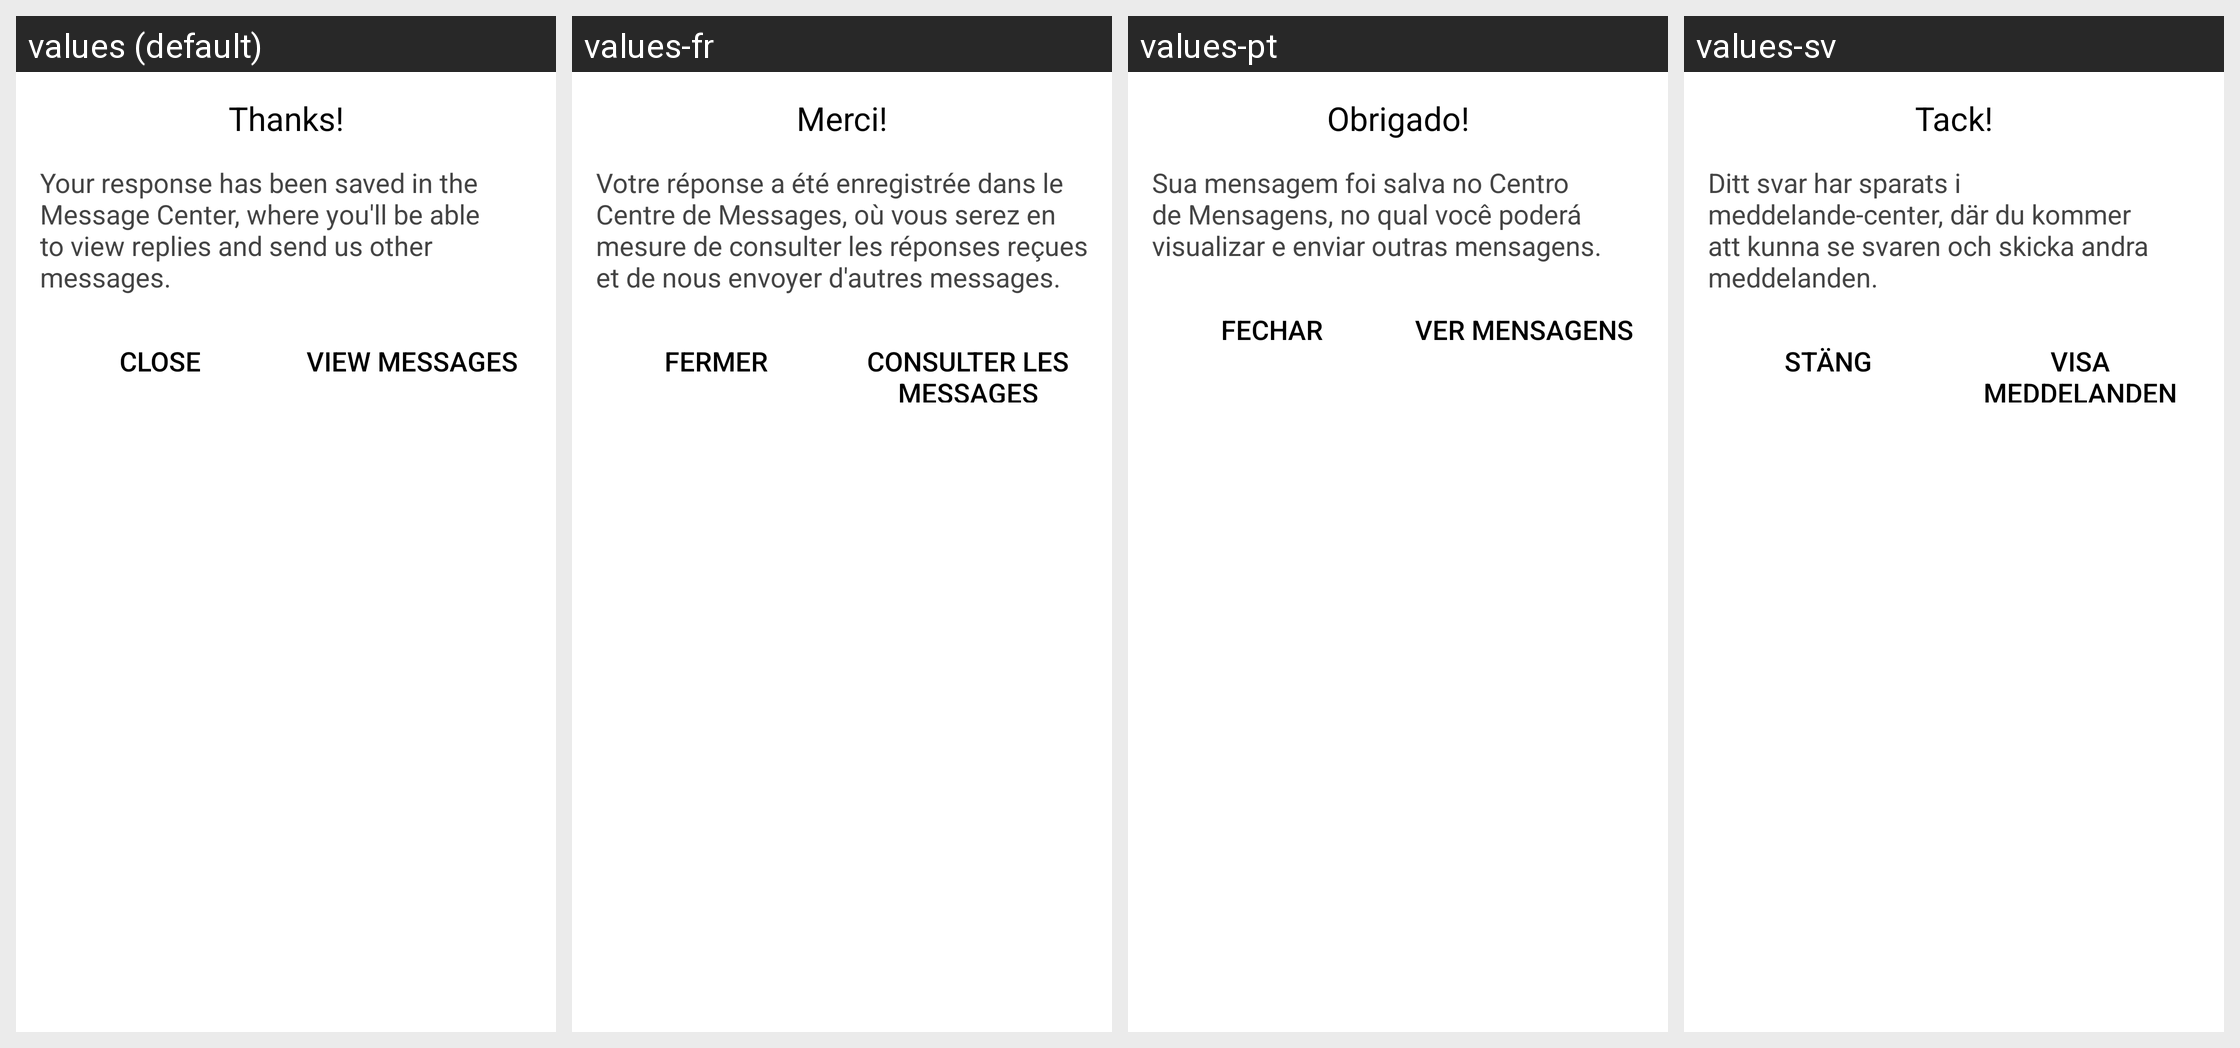

Here is an Android app screen in its default locale and in the app's own translations. Write out the translated-string differences for the strings that appear on this screen.
Android screen res/layout/apptentive_message_center_thank_you_dialog_content.xml rendered under 4 locales, left to right: values (default), values-fr, values-pt, values-sv. Device: Nexus 5 (rendered at 1080×1920; each locale shown at half size, 540×960, under a caption strip naming it); theme Theme.MaterialComponents.DayNight.NoActionBar.
Other locales in the repository, not shown: values-da, values-de, values-es, values-fr-rCA, values-it, values-ja, values-nl, values-ru, values-zh, values-zh-rCN, values-zh-rTW.
Strings drawn on this screen, with the default value and each locale's value (text and hints the layout hard-codes, and strings that could not be matched under every locale, appear in the picture but are not listed):

apptentive_thanks
  values: Thanks!
  values-fr: Merci!
  values-pt: Obrigado!
  values-sv: Tack!

apptentive_thank_you_dialog_body
  values: Your response has been saved in the Message Center, where you'll be able to view replies and send us other messages.
  values-fr: Votre réponse a été enregistrée dans le Centre de Messages, où vous serez en mesure de consulter les réponses reçues et de nous envoyer d'autres messages.
  values-pt: Sua mensagem foi salva no Centro de Mensagens, no qual você poderá visualizar e enviar outras mensagens.
  values-sv: Ditt svar har sparats i meddelande-center, där du kommer att kunna se svaren och skicka andra meddelanden.

apptentive_thank_you_dialog_close
  values: Close
  values-fr: Fermer
  values-pt: Fechar
  values-sv: Stäng

apptentive_thank_you_dialog_view_messages
  values: View Messages
  values-fr: Consulter les messages
  values-pt: Ver mensagens
  values-sv: Visa meddelanden
